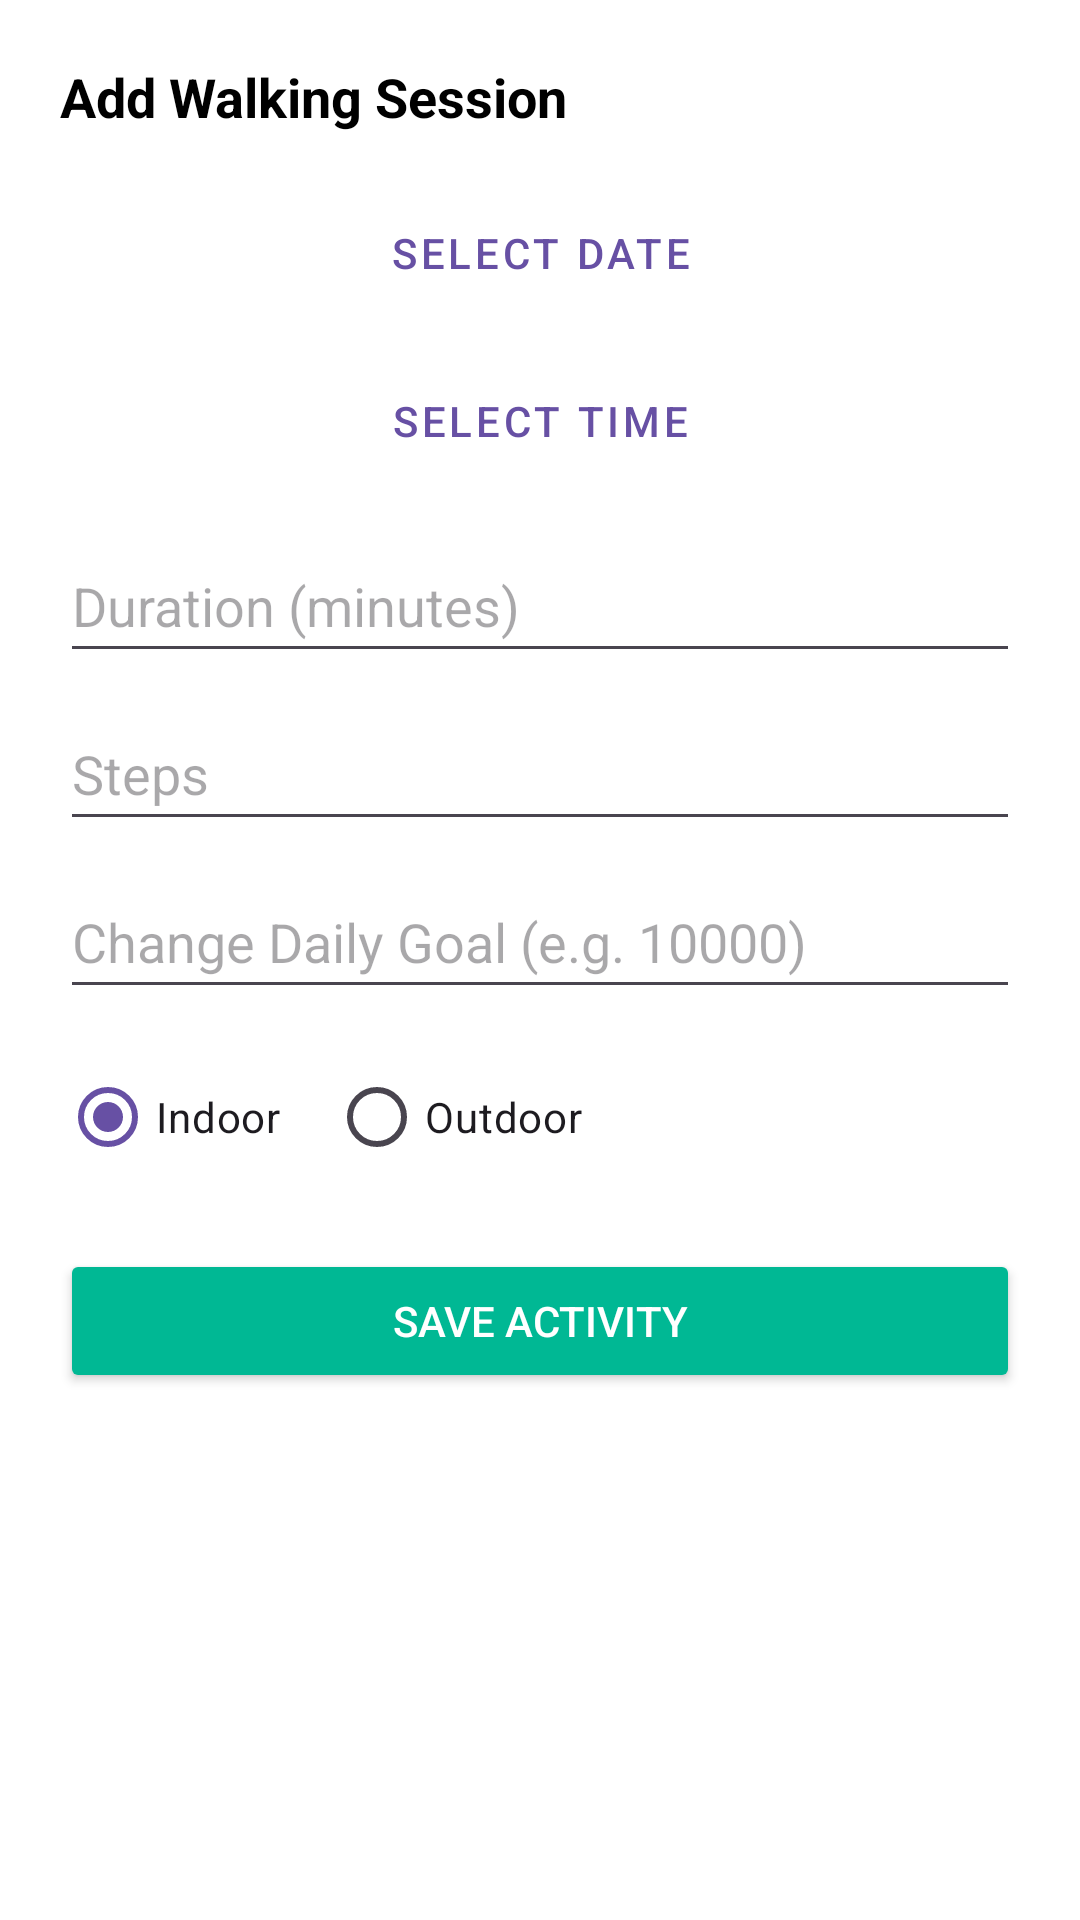

The Android layout XML behind this screen, and the referenced resources:
<!-- AndroidManifest.xml: application theme Theme.Mama -->
<!-- res/layout/dialog_add_session.xml -->
<?xml version="1.0" encoding="utf-8"?>
<LinearLayout xmlns:android="http://schemas.android.com/apk/res/android"
    xmlns:app="http://schemas.android.com/apk/res-auto"
    android:layout_width="match_parent"
    android:layout_height="wrap_content"
    android:orientation="vertical"
    android:padding="20dp"
    android:background="@android:color/white">

    <TextView
        android:layout_width="wrap_content"
        android:layout_height="wrap_content"
        android:text="Add Walking Session"
        android:textSize="18sp"
        android:textStyle="bold"
        android:textColor="@android:color/black"
        android:layout_marginBottom="16dp"/>

    <Button
        android:id="@+id/btnPickDate"
        style="@style/Widget.MaterialComponents.Button.OutlinedButton"
        android:layout_width="match_parent"
        android:layout_height="wrap_content"
        android:text="Select Date"
        app:icon="@android:drawable/ic_menu_my_calendar"/>

    <Button
        android:id="@+id/btnPickTime"
        style="@style/Widget.MaterialComponents.Button.OutlinedButton"
        android:layout_width="match_parent"
        android:layout_height="wrap_content"
        android:layout_marginTop="8dp"
        android:text="Select Time"
        app:icon="@android:drawable/ic_menu_recent_history"/>

    <EditText
        android:id="@+id/edtDuration"
        android:layout_width="match_parent"
        android:layout_height="wrap_content"
        android:layout_marginTop="12dp"
        android:hint="Duration (minutes)"
        android:inputType="number"
        android:minHeight="48dp"/>

    <EditText
        android:id="@+id/edtSteps"
        android:layout_width="match_parent"
        android:layout_height="wrap_content"
        android:layout_marginTop="8dp"
        android:hint="Steps"
        android:inputType="number"
        android:minHeight="48dp"/>

    
    <EditText
        android:id="@+id/edtStepGoal"
        android:layout_width="match_parent"
        android:layout_height="wrap_content"
        android:layout_marginTop="8dp"
        android:hint="Change Daily Goal (e.g. 10000)"
        android:inputType="number"
        android:minHeight="48dp"/>

    <RadioGroup
        android:id="@+id/radioType"
        android:layout_width="match_parent"
        android:layout_height="wrap_content"
        android:layout_marginTop="12dp"
        android:orientation="horizontal">
        <RadioButton
            android:id="@+id/radioIndoor"
            android:layout_width="wrap_content"
            android:layout_height="wrap_content"
            android:text="Indoor"
            android:checked="true"/>
        <RadioButton
            android:id="@+id/radioOutdoor"
            android:layout_width="wrap_content"
            android:layout_height="wrap_content"
            android:layout_marginStart="16dp"
            android:text="Outdoor"/>
    </RadioGroup>

    <Button
        android:id="@+id/btnSave"
        android:layout_width="match_parent"
        android:layout_height="wrap_content"
        android:layout_marginTop="20dp"
        android:text="Save Activity"
        android:backgroundTint="#00b894"
        android:textColor="@android:color/white"/>

</LinearLayout>
<!-- resources referenced by this layout -->
<resources>
  <style name="Theme.Mama" parent="Base.Theme.Mama" />
  <style name="Base.Theme.Mama" parent="Theme.Material3.DayNight.NoActionBar">
          
          
      </style>
</resources>
